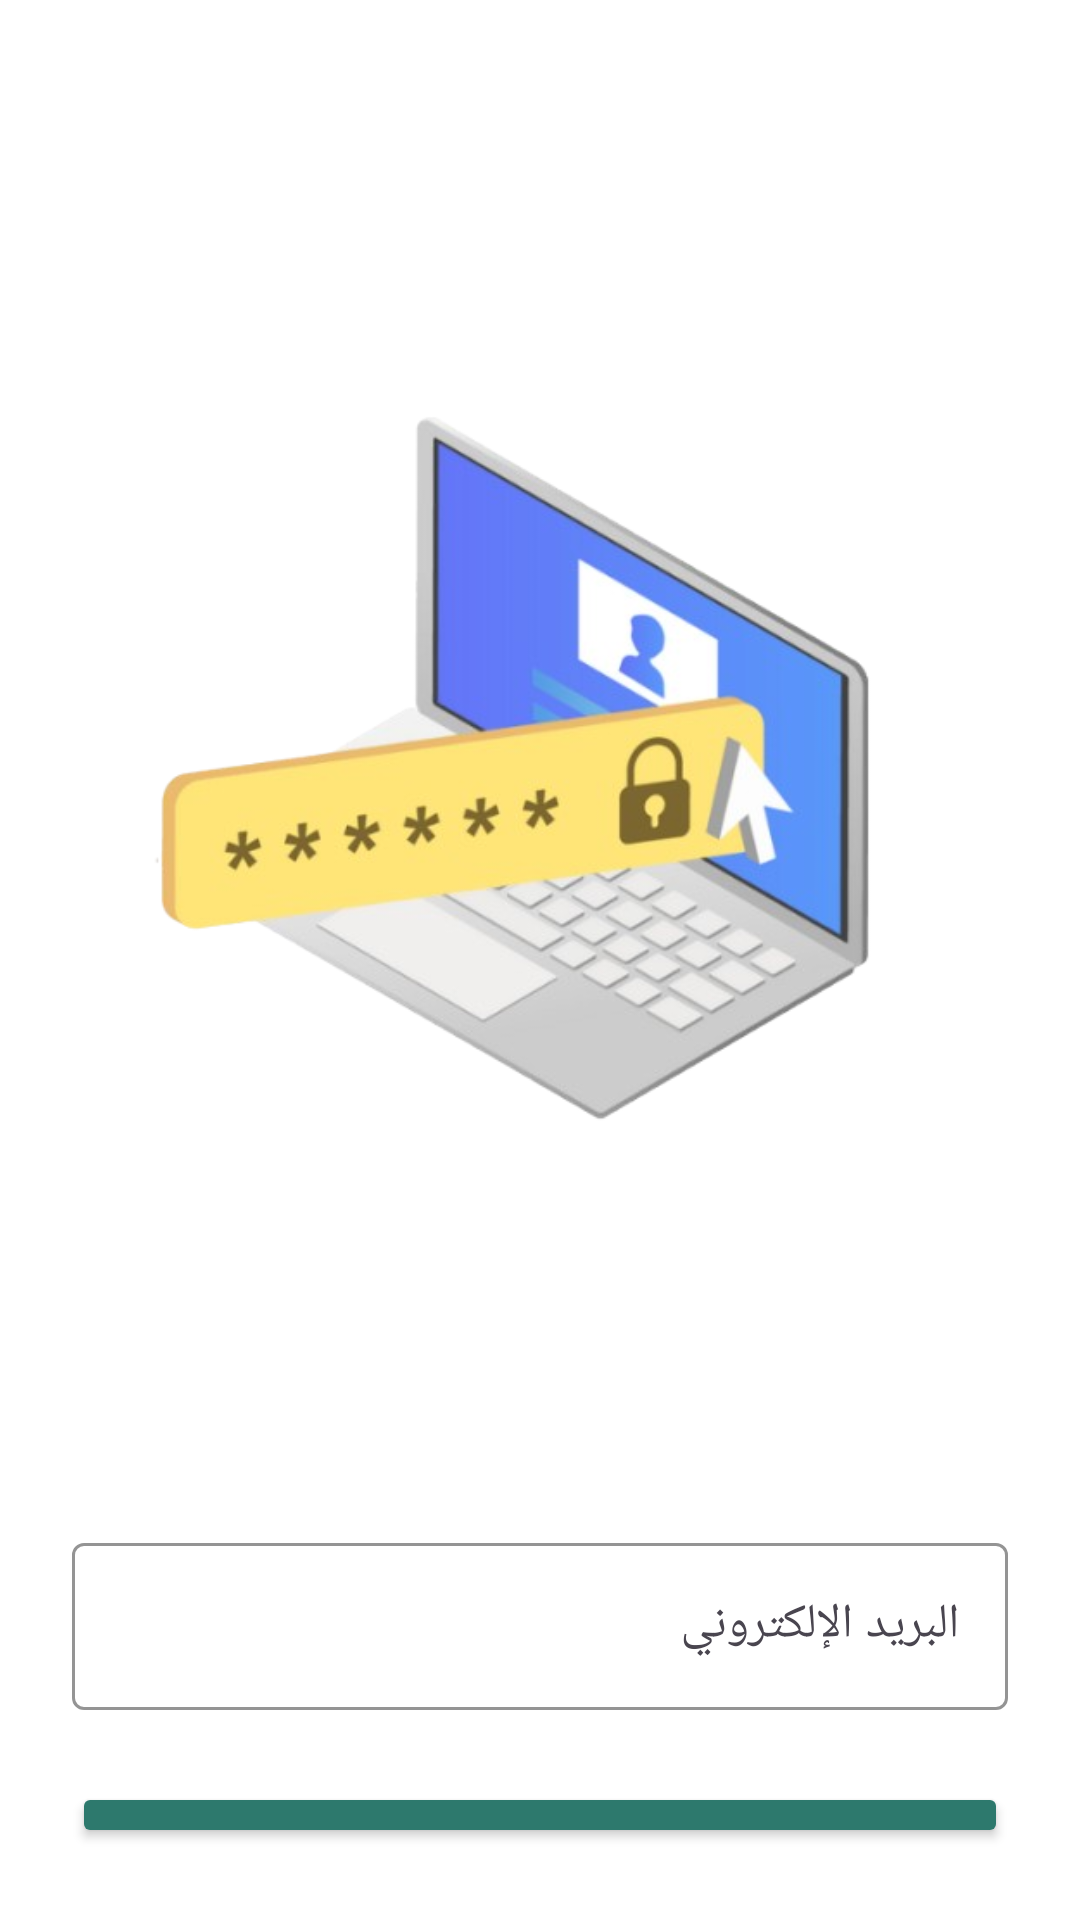

Here is an Android app screen rendered from its layout file. Give the layout XML and the strings, colors and styles it references.
<!-- AndroidManifest.xml: application theme Theme.DiscountFinder -->
<!-- res/layout/activity_forget.xml -->
<LinearLayout xmlns:android="http://schemas.android.com/apk/res/android"
    xmlns:app="http://schemas.android.com/apk/res-auto"
    android:layout_width="match_parent"
    android:layout_height="match_parent"
    android:gravity="center"
    android:orientation="vertical"
    android:padding="24dp"
    android:id="@+id/main"
    android:layout_marginBottom="20dp"
    android:background="@color/white">

    <ImageView
        android:id="@+id/forgotPasswordImage"
        android:maxHeight="50dp"
        android:layout_width="match_parent"
        android:layout_height="wrap_content"
        android:layout_marginBottom="24dp"
        android:src="@drawable/forget" />

    <com.google.android.material.textfield.TextInputLayout
        android:layout_width="match_parent"
        android:layout_height="wrap_content"
        android:hint="البريد الإلكتروني"
        app:boxStrokeColor="#27AE60"
        app:hintTextColor="#27AE60">

        <com.google.android.material.textfield.TextInputEditText
            android:id="@+id/emailField"
            android:layout_width="match_parent"
            android:layout_height="wrap_content"
            android:inputType="textEmailAddress" />
    </com.google.android.material.textfield.TextInputLayout>

    <Button
        android:id="@+id/resetPasswordButton"
        android:layout_width="match_parent"
        android:layout_height="wrap_content"
        android:layout_marginTop="24dp"
        android:backgroundTint="@color/primary"
        android:text="إرسال رابط استعادة كلمة المرور"
        android:textColor="#FFFFFF"
        android:textStyle="bold"
        android:textSize="16sp"
        android:padding="20dp" />
</LinearLayout>
<!-- resources referenced by this layout -->
<resources>
  <color name="primary">#2D796D</color>
  <color name="white">#FFFFFFFF</color>
  <!-- drawable forget: png bitmap (drawable, 129995 bytes) -->
  <style name="Theme.DiscountFinder" parent="Base.Theme.DiscountFinder" />
  <style name="Base.Theme.DiscountFinder" parent="Theme.Material3.DayNight.NoActionBar">
          
          
      </style>
</resources>
